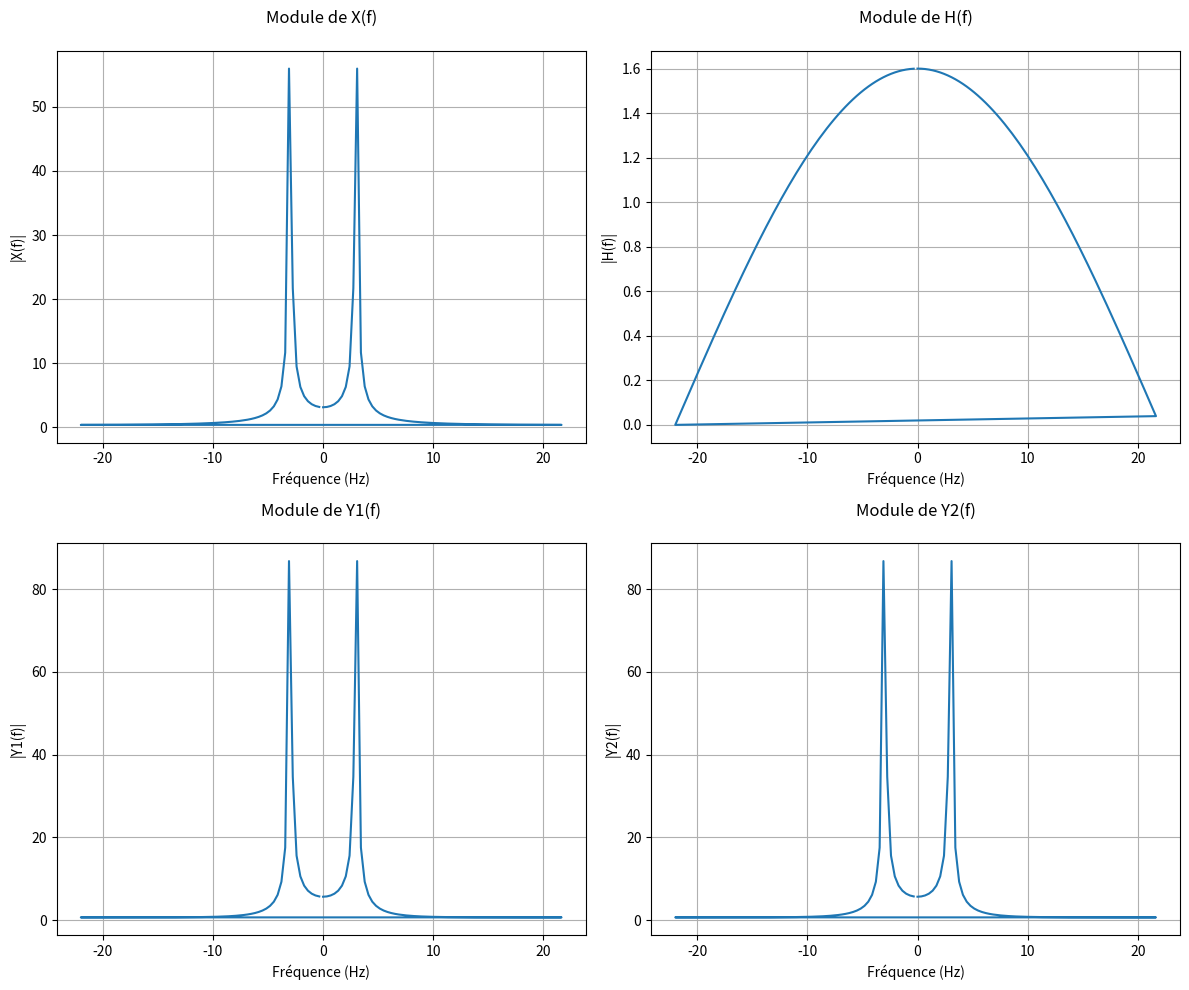

Reproduce this figure in Python.
import numpy as np
import matplotlib.pyplot as plt
import scipy

N = 128      
Fe = 44    
b0, b1 = 0.8, 0.8
b = [b0, b1]
a = [1] 
t = np.arange(N)/Fe
x = np.sin(2*np.pi*3*t)
h = np.array([b0, b1])  

y1 = scipy.signal.lfilter(b,a,x)
y2 = scipy.signal.lfilter(h,[1],x)

# Calcul des transformées de Fourier
X_f = np.fft.fft(x)    
H_f = np.fft.fft(h, N)   
Y1_f = np.fft.fft(y1)
Y2_f = np.fft.fft(y2)
f = np.fft.fftfreq(N, d=1/Fe) 

# Affichage
plt.figure(figsize=(12, 10))

# Module de X(f)
plt.subplot(2, 2, 1)
plt.plot(f, np.abs(X_f))
plt.title('Module de X(f)', pad=20)
plt.xlabel('Fréquence (Hz)')
plt.ylabel('|X(f)|')
plt.grid()

# Module de H(f)
plt.subplot(2, 2, 2)
plt.plot(f, np.abs(H_f))
plt.title('Module de H(f)', pad=20)
plt.xlabel('Fréquence (Hz)')
plt.ylabel('|H(f)|')
plt.grid()

# Module de Y1(f)
plt.subplot(2, 2, 3)
plt.plot(f, np.abs(Y1_f))
plt.title('Module de Y1(f)', pad=20)
plt.xlabel('Fréquence (Hz)')
plt.ylabel('|Y1(f)|')
plt.grid()

# Module de Y2(f)
plt.subplot(2, 2, 4)
plt.plot(f, np.abs(Y2_f))
plt.title('Module de Y2(f)', pad=20)
plt.xlabel('Fréquence (Hz)')
plt.ylabel('|Y2(f)|')
plt.grid()

plt.tight_layout()
plt.show()